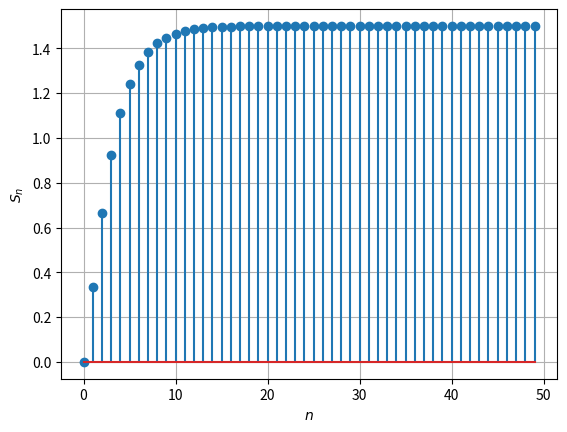

The matplotlib source for this figure:
from __future__ import division
import numpy as np
import matplotlib.pyplot as plt

n = np.arange(0,50)
s_n=0
b=[]

for i in n:
   	T_n=(2/3)**i-(1/3)**i
   	s_n=s_n+T_n
   	b.append(s_n)
plt.stem(n,b)
plt.grid()
plt.xlabel('$n$')
plt.ylabel('$S_n$')
# # # #Comment the following line
#plt.savefig('../figs/5.eps')
plt.show()

